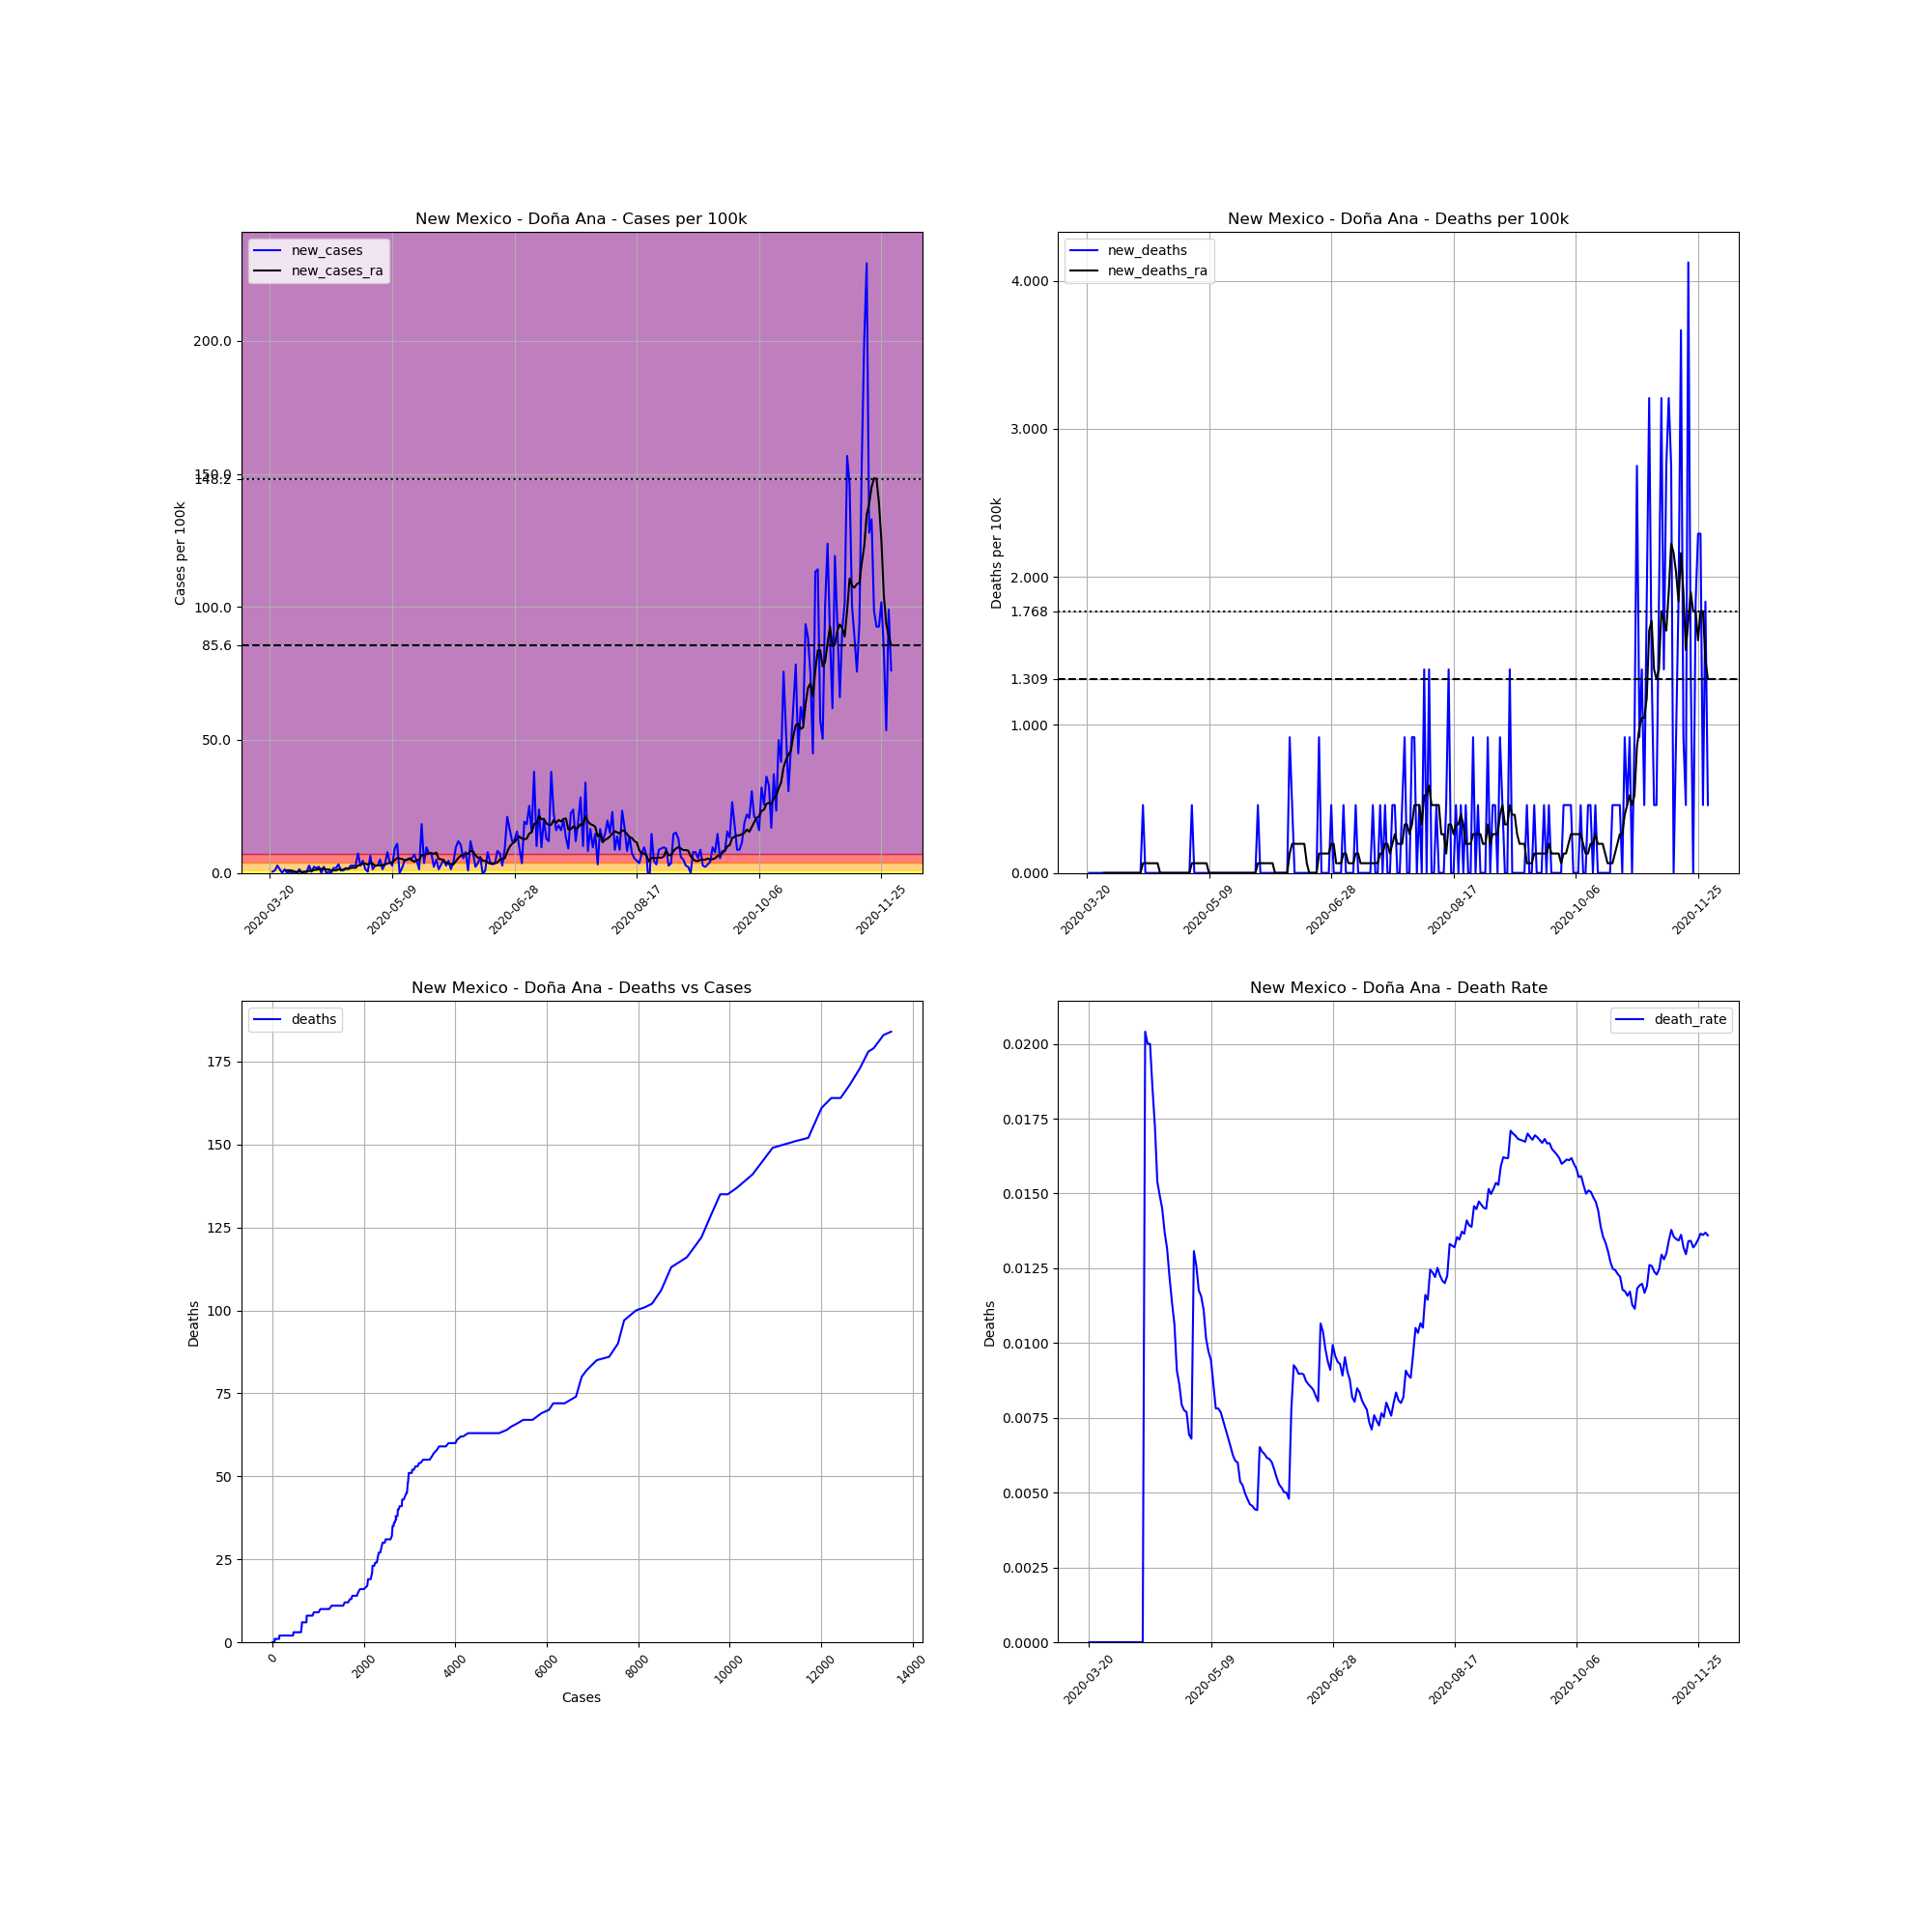

The table this chart was drawn from, first rows:
, date, county, state, fips, cases, deaths, COUNTY, STNAME, CTYNAME, POPESTIMATE2019, cases_per_100k, deaths_per_100k, death_rate, new_cases, new_deaths, new_cases_ra, new_deaths_ra
215966, 2020-03-20, Doña Ana, New Mexico, 35013, 1, 0.0, 13, New Mexico, Doña Ana, 218195, 0.4583, 0.0, 0.0, , , , 
215967, 2020-03-21, Doña Ana, New Mexico, 35013, 2, 0.0, 13, New Mexico, Doña Ana, 218195, 0.9166, 0.0, 0.0, 0.4583, 0.0, , 
215968, 2020-03-22, Doña Ana, New Mexico, 35013, 4, 0.0, 13, New Mexico, Doña Ana, 218195, 1.833, 0.0, 0.0, 0.9166, 0.0, , 
215969, 2020-03-23, Doña Ana, New Mexico, 35013, 10, 0.0, 13, New Mexico, Doña Ana, 218195, 4.583, 0.0, 0.0, 2.75, 0.0, , 
215970, 2020-03-24, Doña Ana, New Mexico, 35013, 13, 0.0, 13, New Mexico, Doña Ana, 218195, 5.958, 0.0, 0.0, 1.375, 0.0, , 
215971, 2020-03-25, Doña Ana, New Mexico, 35013, 13, 0.0, 13, New Mexico, Doña Ana, 218195, 5.958, 0.0, 0.0, 0.0, 0.0, , 
215972, 2020-03-26, Doña Ana, New Mexico, 35013, 16, 0.0, 13, New Mexico, Doña Ana, 218195, 7.333, 0.0, 0.0, 1.375, 0.0, , 
215973, 2020-03-27, Doña Ana, New Mexico, 35013, 16, 0.0, 13, New Mexico, Doña Ana, 218195, 7.333, 0.0, 0.0, 0.0, 0.0, 0.9821, 0.0
215974, 2020-03-28, Doña Ana, New Mexico, 35013, 17, 0.0, 13, New Mexico, Doña Ana, 218195, 7.791, 0.0, 0.0, 0.4583, 0.0, 0.9821, 0.0
215975, 2020-03-29, Doña Ana, New Mexico, 35013, 17, 0.0, 13, New Mexico, Doña Ana, 218195, 7.791, 0.0, 0.0, 0.0, 0.0, 0.8511, 0.0
215976, 2020-03-30, Doña Ana, New Mexico, 35013, 18, 0.0, 13, New Mexico, Doña Ana, 218195, 8.25, 0.0, 0.0, 0.4583, 0.0, 0.5238, 0.0
215977, 2020-03-31, Doña Ana, New Mexico, 35013, 18, 0.0, 13, New Mexico, Doña Ana, 218195, 8.25, 0.0, 0.0, 0.0, 0.0, 0.3274, 0.0
215978, 2020-04-01, Doña Ana, New Mexico, 35013, 21, 0.0, 13, New Mexico, Doña Ana, 218195, 9.624, 0.0, 0.0, 1.375, 0.0, 0.5238, 0.0
215979, 2020-04-02, Doña Ana, New Mexico, 35013, 21, 0.0, 13, New Mexico, Doña Ana, 218195, 9.624, 0.0, 0.0, 0.0, 0.0, 0.3274, 0.0
215980, 2020-04-03, Doña Ana, New Mexico, 35013, 22, 0.0, 13, New Mexico, Doña Ana, 218195, 10.08, 0.0, 0.0, 0.4583, 0.0, 0.3928, 0.0
215981, 2020-04-04, Doña Ana, New Mexico, 35013, 23, 0.0, 13, New Mexico, Doña Ana, 218195, 10.54, 0.0, 0.0, 0.4583, 0.0, 0.3928, 0.0
215982, 2020-04-05, Doña Ana, New Mexico, 35013, 29, 0.0, 13, New Mexico, Doña Ana, 218195, 13.29, 0.0, 0.0, 2.75, 0.0, 0.7857, 0.0
215983, 2020-04-06, Doña Ana, New Mexico, 35013, 30, 0.0, 13, New Mexico, Doña Ana, 218195, 13.75, 0.0, 0.0, 0.4583, 0.0, 0.7857, 0.0
215984, 2020-04-07, Doña Ana, New Mexico, 35013, 35, 0.0, 13, New Mexico, Doña Ana, 218195, 16.04, 0.0, 0.0, 2.292, 0.0, 1.113, 0.0
215985, 2020-04-08, Doña Ana, New Mexico, 35013, 39, 0.0, 13, New Mexico, Doña Ana, 218195, 17.87, 0.0, 0.0, 1.833, 0.0, 1.179, 0.0
215986, 2020-04-09, Doña Ana, New Mexico, 35013, 44, 0.0, 13, New Mexico, Doña Ana, 218195, 20.17, 0.0, 0.0, 2.292, 0.0, 1.506, 0.0
215987, 2020-04-10, Doña Ana, New Mexico, 35013, 44, 0.0, 13, New Mexico, Doña Ana, 218195, 20.17, 0.0, 0.0, 0.0, 0.0, 1.44, 0.0
215988, 2020-04-11, Doña Ana, New Mexico, 35013, 49, 0.0, 13, New Mexico, Doña Ana, 218195, 22.46, 0.0, 0.0, 2.292, 0.0, 1.702, 0.0
215989, 2020-04-12, Doña Ana, New Mexico, 35013, 49, 1.0, 13, New Mexico, Doña Ana, 218195, 22.46, 0.4583, 0.02041, 0.0, 0.4583, 1.309, 0.06547
215990, 2020-04-13, Doña Ana, New Mexico, 35013, 50, 1.0, 13, New Mexico, Doña Ana, 218195, 22.92, 0.4583, 0.02, 0.4583, 0.0, 1.309, 0.06547
215991, 2020-04-14, Doña Ana, New Mexico, 35013, 50, 1.0, 13, New Mexico, Doña Ana, 218195, 22.92, 0.4583, 0.02, 0.0, 0.0, 0.9821, 0.06547
215992, 2020-04-15, Doña Ana, New Mexico, 35013, 54, 1.0, 13, New Mexico, Doña Ana, 218195, 24.75, 0.4583, 0.01852, 1.833, 0.0, 0.9821, 0.06547
215993, 2020-04-16, Doña Ana, New Mexico, 35013, 58, 1.0, 13, New Mexico, Doña Ana, 218195, 26.58, 0.4583, 0.01724, 1.833, 0.0, 0.9166, 0.06547
215994, 2020-04-17, Doña Ana, New Mexico, 35013, 65, 1.0, 13, New Mexico, Doña Ana, 218195, 29.79, 0.4583, 0.01538, 3.208, 0.0, 1.375, 0.06547
215995, 2020-04-18, Doña Ana, New Mexico, 35013, 67, 1.0, 13, New Mexico, Doña Ana, 218195, 30.71, 0.4583, 0.01493, 0.9166, 0.0, 1.179, 0.06547
215996, 2020-04-19, Doña Ana, New Mexico, 35013, 69, 1.0, 13, New Mexico, Doña Ana, 218195, 31.62, 0.4583, 0.01449, 0.9166, 0.0, 1.309, 0.0
215997, 2020-04-20, Doña Ana, New Mexico, 35013, 73, 1.0, 13, New Mexico, Doña Ana, 218195, 33.46, 0.4583, 0.0137, 1.833, 0.0, 1.506, 0.0
215998, 2020-04-21, Doña Ana, New Mexico, 35013, 76, 1.0, 13, New Mexico, Doña Ana, 218195, 34.83, 0.4583, 0.01316, 1.375, 0.0, 1.702, 0.0
215999, 2020-04-22, Doña Ana, New Mexico, 35013, 82, 1.0, 13, New Mexico, Doña Ana, 218195, 37.58, 0.4583, 0.0122, 2.75, 0.0, 1.833, 0.0
216000, 2020-04-23, Doña Ana, New Mexico, 35013, 88, 1.0, 13, New Mexico, Doña Ana, 218195, 40.33, 0.4583, 0.01136, 2.75, 0.0, 1.964, 0.0
216001, 2020-04-24, Doña Ana, New Mexico, 35013, 94, 1.0, 13, New Mexico, Doña Ana, 218195, 43.08, 0.4583, 0.01064, 2.75, 0.0, 1.899, 0.0
216002, 2020-04-25, Doña Ana, New Mexico, 35013, 110, 1.0, 13, New Mexico, Doña Ana, 218195, 50.41, 0.4583, 0.009091, 7.333, 0.0, 2.815, 0.0
216003, 2020-04-26, Doña Ana, New Mexico, 35013, 116, 1.0, 13, New Mexico, Doña Ana, 218195, 53.16, 0.4583, 0.008621, 2.75, 0.0, 3.077, 0.0
216004, 2020-04-27, Doña Ana, New Mexico, 35013, 126, 1.0, 13, New Mexico, Doña Ana, 218195, 57.75, 0.4583, 0.007937, 4.583, 0.0, 3.47, 0.0
216005, 2020-04-28, Doña Ana, New Mexico, 35013, 129, 1.0, 13, New Mexico, Doña Ana, 218195, 59.12, 0.4583, 0.007752, 1.375, 0.0, 3.47, 0.0
216006, 2020-04-29, Doña Ana, New Mexico, 35013, 130, 1.0, 13, New Mexico, Doña Ana, 218195, 59.58, 0.4583, 0.007692, 0.4583, 0.0, 3.143, 0.0
216007, 2020-04-30, Doña Ana, New Mexico, 35013, 144, 1.0, 13, New Mexico, Doña Ana, 218195, 66, 0.4583, 0.006944, 6.416, 0.0, 3.666, 0.0
216008, 2020-05-01, Doña Ana, New Mexico, 35013, 147, 1.0, 13, New Mexico, Doña Ana, 218195, 67.37, 0.4583, 0.006803, 1.375, 0.0, 3.47, 0.0
216009, 2020-05-02, Doña Ana, New Mexico, 35013, 153, 2.0, 13, New Mexico, Doña Ana, 218195, 70.12, 0.9166, 0.01307, 2.75, 0.4583, 2.815, 0.06547
216010, 2020-05-03, Doña Ana, New Mexico, 35013, 159, 2.0, 13, New Mexico, Doña Ana, 218195, 72.87, 0.9166, 0.01258, 2.75, 0.0, 2.815, 0.06547
216011, 2020-05-04, Doña Ana, New Mexico, 35013, 170, 2.0, 13, New Mexico, Doña Ana, 218195, 77.91, 0.9166, 0.01176, 5.041, 0.0, 2.881, 0.06547
216012, 2020-05-05, Doña Ana, New Mexico, 35013, 173, 2.0, 13, New Mexico, Doña Ana, 218195, 79.29, 0.9166, 0.01156, 1.375, 0.0, 2.881, 0.06547
216013, 2020-05-06, Doña Ana, New Mexico, 35013, 180, 2.0, 13, New Mexico, Doña Ana, 218195, 82.5, 0.9166, 0.01111, 3.208, 0.0, 3.274, 0.06547
216014, 2020-05-07, Doña Ana, New Mexico, 35013, 197, 2.0, 13, New Mexico, Doña Ana, 218195, 90.29, 0.9166, 0.01015, 7.791, 0.0, 3.47, 0.06547
216015, 2020-05-08, Doña Ana, New Mexico, 35013, 206, 2.0, 13, New Mexico, Doña Ana, 218195, 94.41, 0.9166, 0.009709, 4.125, 0.0, 3.863, 0.06547
216016, 2020-05-09, Doña Ana, New Mexico, 35013, 212, 2.0, 13, New Mexico, Doña Ana, 218195, 97.16, 0.9166, 0.009434, 2.75, 0.0, 3.863, 0.0
216017, 2020-05-10, Doña Ana, New Mexico, 35013, 232, 2.0, 13, New Mexico, Doña Ana, 218195, 106.3, 0.9166, 0.008621, 9.166, 0.0, 4.779, 0.0
216018, 2020-05-11, Doña Ana, New Mexico, 35013, 256, 2.0, 13, New Mexico, Doña Ana, 218195, 117.3, 0.9166, 0.007812, 11, 0.0, 5.631, 0.0
216019, 2020-05-12, Doña Ana, New Mexico, 35013, 256, 2.0, 13, New Mexico, Doña Ana, 218195, 117.3, 0.9166, 0.007812, 0.0, 0.0, 5.434, 0.0
216020, 2020-05-13, Doña Ana, New Mexico, 35013, 260, 2.0, 13, New Mexico, Doña Ana, 218195, 119.2, 0.9166, 0.007692, 1.833, 0.0, 5.238, 0.0
216021, 2020-05-14, Doña Ana, New Mexico, 35013, 270, 2.0, 13, New Mexico, Doña Ana, 218195, 123.7, 0.9166, 0.007407, 4.583, 0.0, 4.779, 0.0
216022, 2020-05-15, Doña Ana, New Mexico, 35013, 281, 2.0, 13, New Mexico, Doña Ana, 218195, 128.8, 0.9166, 0.007117, 5.041, 0.0, 4.91, 0.0
216023, 2020-05-16, Doña Ana, New Mexico, 35013, 293, 2.0, 13, New Mexico, Doña Ana, 218195, 134.3, 0.9166, 0.006826, 5.5, 0.0, 5.303, 0.0
216024, 2020-05-17, Doña Ana, New Mexico, 35013, 305, 2.0, 13, New Mexico, Doña Ana, 218195, 139.8, 0.9166, 0.006557, 5.5, 0.0, 4.779, 0.0
216025, 2020-05-18, Doña Ana, New Mexico, 35013, 320, 2.0, 13, New Mexico, Doña Ana, 218195, 146.7, 0.9166, 0.00625, 6.875, 0.0, 4.19, 0.0
... 195 more rows
